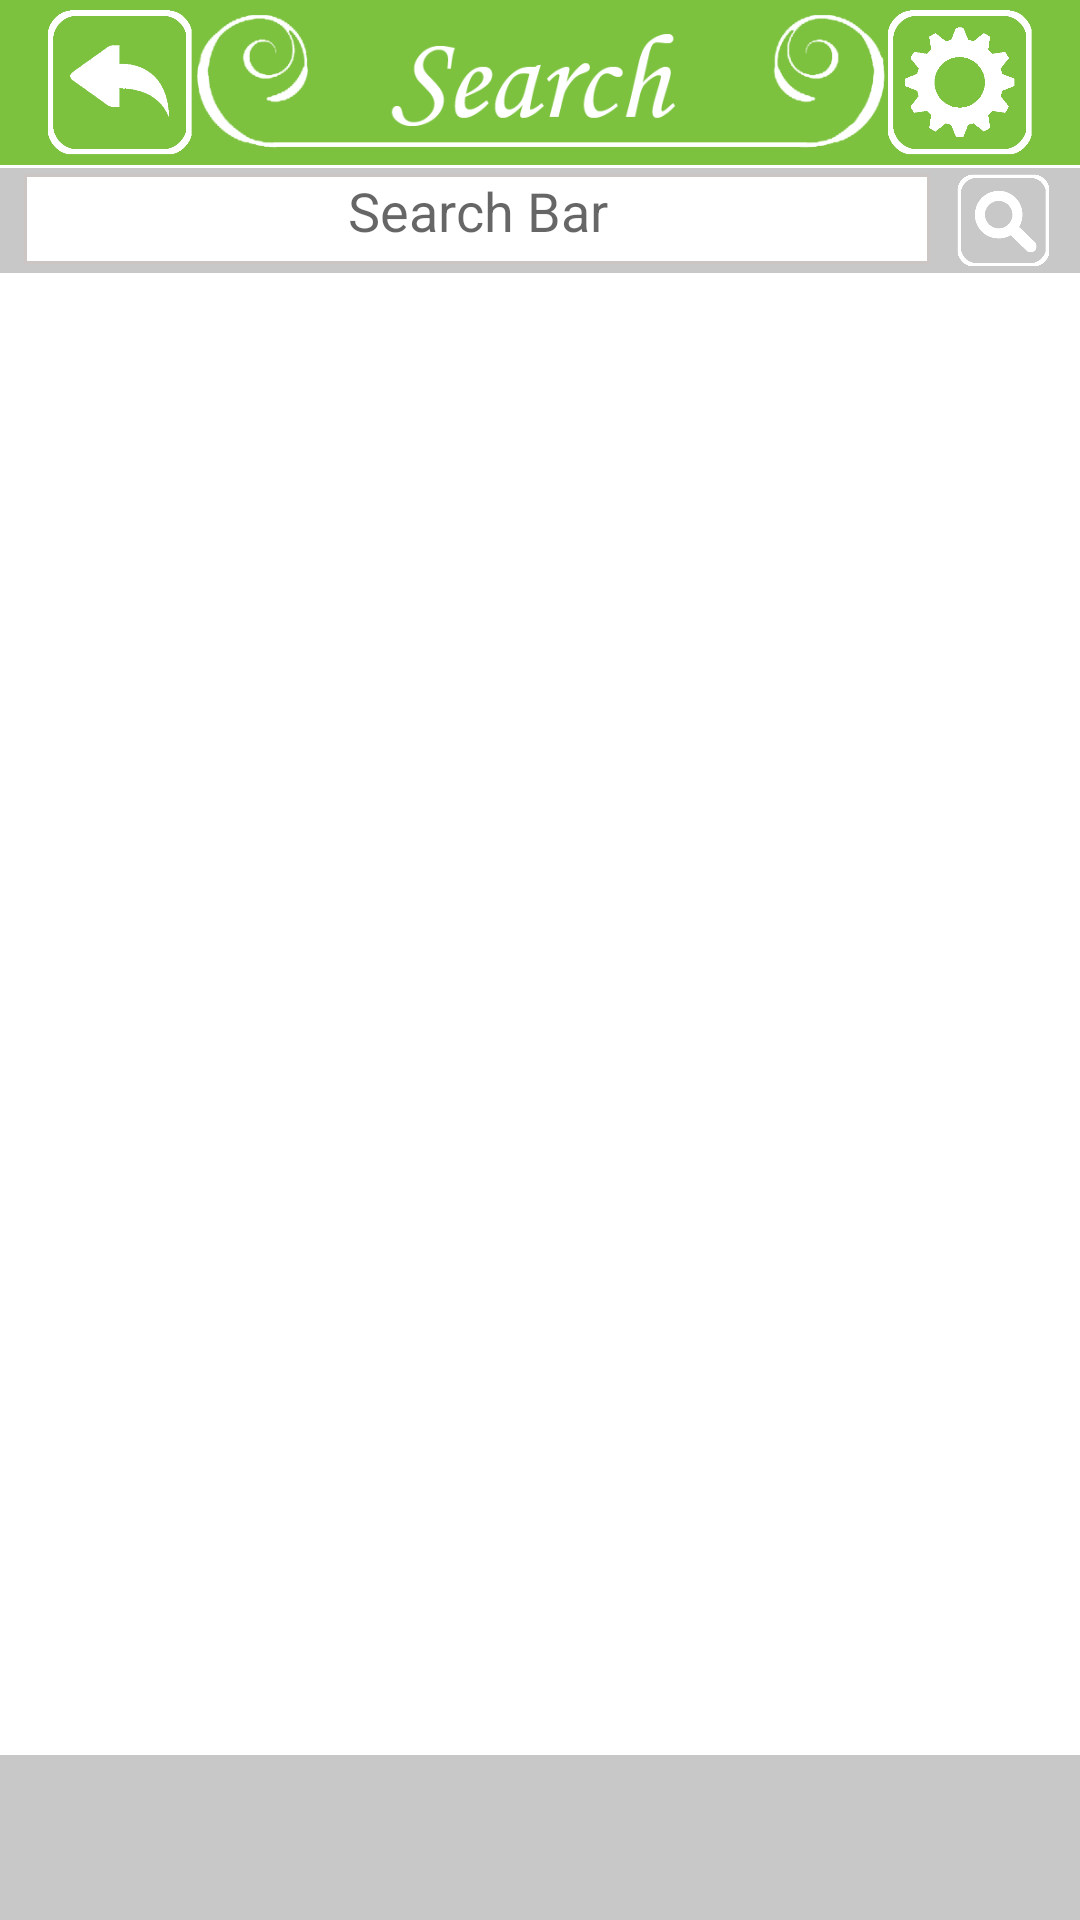

This screen was rendered from an Android layout file. Write that file and the resources it references.
<!-- AndroidManifest.xml: application theme AppTheme -->
<!-- res/layout/activity_search.xml -->
<?xml version="1.0" encoding="utf-8"?>

<android.support.constraint.ConstraintLayout xmlns:android="http://schemas.android.com/apk/res/android"
    xmlns:app="http://schemas.android.com/apk/res-auto"
    xmlns:tools="http://schemas.android.com/tools"
    android:layout_width="match_parent"
    android:layout_height="match_parent"
    android:background="@color/white"
    tools:context="com.example.harry.mainmenu.search">

    <RelativeLayout
        android:layout_width="0dp"
        android:layout_height="55dp"
        android:background="@color/green"
        app:layout_constraintEnd_toEndOf="parent"
        app:layout_constraintStart_toStartOf="parent"
        app:layout_constraintTop_toTopOf="parent">

        <ImageView
            android:id="@+id/banner"
            android:layout_width="match_parent"
            android:layout_height="match_parent"
            android:layout_marginBottom="3dp"
            android:layout_marginEnd="0dp"
            android:layout_marginStart="0dp"
            android:layout_marginTop="5dp"
            app:layout_constraintEnd_toEndOf="parent"
            app:layout_constraintHorizontal_bias="0.504"
            app:layout_constraintStart_toStartOf="parent"
            app:layout_constraintTop_toTopOf="parent"
            app:srcCompat="@drawable/searchbanner" />

        <ImageView
            android:id="@+id/settings"
            android:layout_width="60dp"
            android:layout_height="60dp"
            android:layout_alignEnd="@+id/banner"
            android:layout_alignRight="@+id/banner"
            android:layout_marginEnd="10dp"
            android:layout_marginRight="10dp"
            android:layout_centerVertical="true"
            android:clickable="true"
            android:onClick="viewSettings"
            app:layout_constraintEnd_toEndOf="parent"
            app:layout_constraintStart_toStartOf="parent"
            app:layout_constraintTop_toTopOf="parent"
            app:srcCompat="@drawable/settingsbutton" />

        <ImageView
            android:id="@+id/back"
            android:layout_width="60dp"
            android:layout_height="60dp"
            android:layout_alignLeft="@+id/banner"
            android:layout_alignStart="@+id/banner"
            android:layout_marginLeft="10dp"
            android:layout_marginStart="10dp"
            android:layout_centerVertical="true"
            android:clickable="true"
            android:onClick="backMain"
            app:layout_constraintEnd_toEndOf="parent"
            app:layout_constraintStart_toStartOf="parent"
            app:layout_constraintTop_toTopOf="parent"
            app:srcCompat="@drawable/backbutton" />

    </RelativeLayout>

    <RelativeLayout
        android:id="@+id/relativeLayout6"
        android:layout_width="0dp"
        android:layout_height="55dp"
        android:layout_alignParentLeft="true"
        android:layout_alignParentStart="true"
        android:layout_alignParentTop="true"
        android:layout_marginBottom="0dp"
        android:background="@color/grey"
        app:layout_constraintBottom_toBottomOf="parent"
        app:layout_constraintEnd_toEndOf="parent"
        app:layout_constraintStart_toStartOf="parent">

    </RelativeLayout>

    <RelativeLayout
        android:id="@+id/relativeLayout7"
        android:layout_width="0dp"
        android:layout_height="wrap_content"
        android:layout_marginTop="56dp"
        android:background="@color/grey"
        app:layout_constraintEnd_toEndOf="parent"
        app:layout_constraintHorizontal_bias="0.0"
        app:layout_constraintStart_toStartOf="parent"
        app:layout_constraintTop_toTopOf="parent">

        <EditText
            android:id="@+id/searchbar"
            android:layout_width="match_parent"
            android:layout_height="30dp"
            android:layout_alignParentLeft="true"
            android:layout_alignParentStart="true"
            android:layout_alignParentTop="true"
            android:layout_marginTop="2dp"
            android:layout_marginEnd="50dp"
            android:layout_marginStart="8dp"
            android:background="@drawable/edit_text_background"
            android:ellipsize="start"
            android:ems="10"
            android:gravity="center_horizontal"
            android:hint="@string/search"
            android:layout_marginLeft="8dp"
            android:layout_marginRight="50dp" />

        <ImageView
            android:id="@+id/make"
            android:layout_width="35dp"
            android:layout_height="35dp"
            android:layout_alignParentEnd="true"
            android:layout_alignParentRight="true"
            app:layout_constraintEnd_toEndOf="parent"
            android:layout_marginEnd="8dp"
            android:layout_marginStart="8dp"
            android:clickable="true"
            android:onClick="searchValue"
            app:layout_constraintStart_toStartOf="parent"
            app:layout_constraintTop_toTopOf="parent"
            app:srcCompat="@drawable/searchbutton" />

    </RelativeLayout>

    <ScrollView
        android:id="@+id/recipeScroll"
        android:layout_width="0dp"
        android:layout_height="0dp"
        app:layout_constraintBottom_toTopOf="@+id/relativeLayout6"
        app:layout_constraintEnd_toEndOf="parent"
        app:layout_constraintStart_toStartOf="parent"
        app:layout_constraintTop_toBottomOf="@+id/relativeLayout7">

        <LinearLayout
            android:id="@+id/mainLinear"
            android:layout_width="match_parent"
            android:layout_height="wrap_content"
            android:orientation="vertical">

        </LinearLayout>

    </ScrollView>

</android.support.constraint.ConstraintLayout>
<!-- resources referenced by this layout -->
<resources>
  <color name="green">#7CC23E</color>
  <color name="grey">#C8C8C8</color>
  <color name="white">#FFFFFF</color>
  <!-- drawable backbutton: png bitmap (drawable, 10979 bytes) -->
  <!-- drawable edit_text_background (drawable) -->
  <?xml version="1.0" encoding="utf-8"?>
  
  <selector xmlns:android="http://schemas.android.com/apk/res/android">
  
      <item>
          <shape android:shape="rectangle">
              <solid android:color="#ffffff" />
              <stroke android:width="1dp"
                  android:color="@color/shape_border_active"
                  />
          </shape>
      </item>
  
  </selector>
  <!-- drawable searchbanner: png bitmap (drawable, 16775 bytes) -->
  <!-- drawable searchbutton: png bitmap (drawable, 10676 bytes) -->
  <!-- drawable settingsbutton: png bitmap (drawable, 8503 bytes) -->
  <string name="search">Search Bar</string>
  <style name="AppTheme" parent="Theme.AppCompat.Light.NoActionBar">
          
          <item name="colorPrimary">@color/colorPrimary</item>
          <item name="colorPrimaryDark">@color/colorPrimaryDark</item>
          <item name="colorAccent">@color/colorAccent</item>
      </style>
  <color name="shape_border_active">#CBC5C3</color>
  <color name="colorPrimary">#3F51B5</color>
  <color name="colorPrimaryDark">#303F9F</color>
  <color name="colorAccent">#ff4081</color>
</resources>
